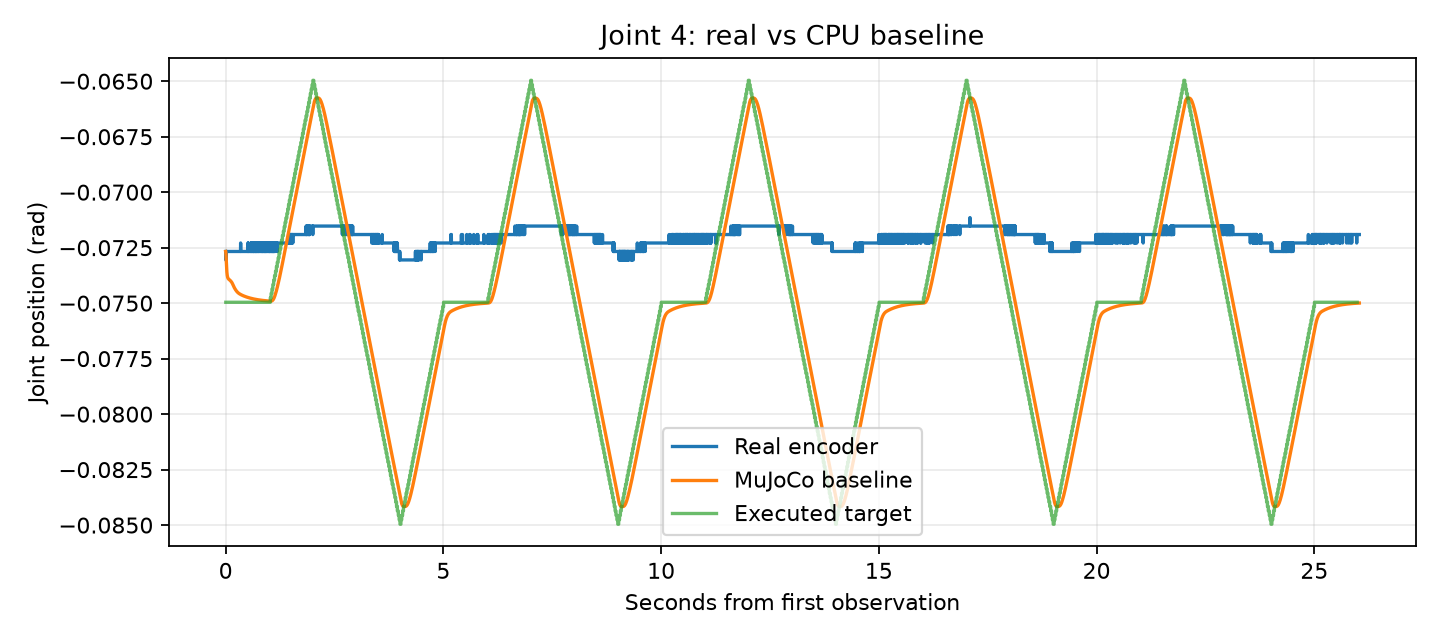

Values plotted in this chart, from the file beside it:
time_from_first_observation_s, real_q1_rad, real_q2_rad, real_q3_rad, real_q4_rad, real_q5_rad, real_q6_rad, sim_q1_rad, sim_q2_rad, sim_q3_rad, sim_q4_rad, sim_q5_rad, sim_q6_rad
0.0, -0.005531, 0.001717, 0.005531, -0.07267, -0.002861, -0.01049, -0.005531, 0.001717, 0.005531, -0.07267, -0.002861, -0.01049
0.002834, -0.005531, 0.001717, 0.005531, -0.07305, -0.002861, -0.01049, -0.005537, 0.001712, 0.005544, -0.07269, -0.002877, -0.01052
0.005685, -0.005531, 0.001717, 0.005531, -0.07305, -0.002861, -0.01049, -0.005542, 0.00171, 0.005579, -0.07277, -0.002888, -0.01053
0.008458, -0.005531, 0.001717, 0.005531, -0.07305, -0.002861, -0.01049, -0.005545, 0.001712, 0.005629, -0.07287, -0.002896, -0.01054
0.01131, -0.005531, 0.001717, 0.005531, -0.07305, -0.002861, -0.01049, -0.005548, 0.001718, 0.005695, -0.07299, -0.002902, -0.01055
0.01405, -0.005531, 0.001717, 0.005531, -0.07267, -0.002861, -0.01049, -0.00555, 0.001728, 0.005766, -0.07311, -0.002907, -0.01055
0.01676, -0.005531, 0.001717, 0.005531, -0.07267, -0.002861, -0.01049, -0.005551, 0.001742, 0.005842, -0.07323, -0.00291, -0.01056
0.0195, -0.005531, 0.001717, 0.005531, -0.07267, -0.002861, -0.01049, -0.005552, 0.001759, 0.005922, -0.07334, -0.002912, -0.01056
0.02227, -0.005531, 0.001717, 0.005531, -0.07267, -0.002861, -0.01049, -0.005553, 0.001778, 0.006005, -0.07344, -0.002913, -0.01056
0.02498, -0.005531, 0.001717, 0.005531, -0.07267, -0.002861, -0.01049, -0.005554, 0.001798, 0.006085, -0.07352, -0.002914, -0.01056
0.02768, -0.005531, 0.001717, 0.005531, -0.07267, -0.00248, -0.01049, -0.005554, 0.001819, 0.006164, -0.07359, -0.002915, -0.01056
0.03042, -0.005531, 0.001717, 0.005531, -0.07267, -0.002861, -0.01049, -0.005555, 0.001839, 0.006242, -0.07366, -0.002915, -0.01056
0.03317, -0.005531, 0.001717, 0.005531, -0.07267, -0.002861, -0.01049, -0.005555, 0.001858, 0.006317, -0.07371, -0.002915, -0.01056
0.03593, -0.005531, 0.001717, 0.005531, -0.07267, -0.002861, -0.01049, -0.005555, 0.001876, 0.006389, -0.07375, -0.002915, -0.01056
0.03878, -0.005531, 0.001717, 0.005531, -0.07267, -0.002861, -0.01049, -0.005555, 0.001893, 0.00646, -0.07378, -0.002915, -0.01056
0.04157, -0.005531, 0.001717, 0.005531, -0.07267, -0.002861, -0.01049, -0.005556, 0.001907, 0.006524, -0.07381, -0.002914, -0.01056
0.04445, -0.005531, 0.001717, 0.005531, -0.07267, -0.002861, -0.01049, -0.005556, 0.001918, 0.006586, -0.07383, -0.002914, -0.01056
0.04719, -0.005531, 0.001717, 0.005531, -0.07267, -0.002861, -0.01049, -0.005556, 0.001927, 0.006642, -0.07385, -0.002914, -0.01056
0.04992, -0.005531, 0.001717, 0.005531, -0.07267, -0.002861, -0.01049, -0.005556, 0.001934, 0.006694, -0.07386, -0.002913, -0.01056
0.05268, -0.005531, 0.001717, 0.005531, -0.07267, -0.002861, -0.01049, -0.005556, 0.00194, 0.006745, -0.07387, -0.002913, -0.01056
0.05544, -0.005531, 0.001717, 0.005531, -0.07267, -0.002861, -0.01049, -0.005556, 0.001944, 0.006792, -0.07388, -0.002912, -0.01056
0.05817, -0.005531, 0.001717, 0.005531, -0.07267, -0.002861, -0.01049, -0.005556, 0.001947, 0.006836, -0.07389, -0.002912, -0.01055
0.06102, -0.005531, 0.001717, 0.005531, -0.07267, -0.002861, -0.01049, -0.005556, 0.00195, 0.006881, -0.0739, -0.002911, -0.01055
0.06383, -0.005531, 0.001717, 0.005531, -0.07267, -0.002861, -0.01049, -0.005555, 0.001951, 0.006922, -0.07391, -0.002911, -0.01055
0.06655, -0.005531, 0.001717, 0.005531, -0.07267, -0.002861, -0.01049, -0.005555, 0.001953, 0.00696, -0.07391, -0.00291, -0.01055
0.06938, -0.005531, 0.001717, 0.005531, -0.07267, -0.002861, -0.01049, -0.005555, 0.001954, 0.006998, -0.07392, -0.00291, -0.01055
0.07209, -0.005531, 0.001717, 0.005531, -0.07267, -0.002861, -0.01049, -0.005555, 0.001954, 0.007032, -0.07392, -0.002909, -0.01055
0.07502, -0.005531, 0.001717, 0.005531, -0.07267, -0.002861, -0.01049, -0.005555, 0.001955, 0.007067, -0.07393, -0.002909, -0.01055
0.07783, -0.005531, 0.001717, 0.005531, -0.07267, -0.002861, -0.01049, -0.005555, 0.001955, 0.007099, -0.07393, -0.002908, -0.01055
0.08057, -0.005531, 0.001717, 0.005531, -0.07267, -0.002861, -0.01049, -0.005555, 0.001955, 0.007128, -0.07394, -0.002908, -0.01055
0.08338, -0.005531, 0.001717, 0.005531, -0.07267, -0.002861, -0.01049, -0.005555, 0.001955, 0.007157, -0.07394, -0.002907, -0.01055
0.0862, -0.005531, 0.001717, 0.005531, -0.07267, -0.002861, -0.01049, -0.005555, 0.001956, 0.007184, -0.07395, -0.002907, -0.01055
0.08911, -0.005531, 0.001717, 0.005531, -0.07267, -0.002861, -0.01049, -0.005555, 0.001956, 0.00721, -0.07395, -0.002906, -0.01054
0.09208, -0.005531, 0.001717, 0.005531, -0.07267, -0.002861, -0.01049, -0.005555, 0.001956, 0.007234, -0.07396, -0.002906, -0.01054
0.09491, -0.005531, 0.001717, 0.005531, -0.07267, -0.002861, -0.01049, -0.005555, 0.001956, 0.007256, -0.07396, -0.002905, -0.01054
0.0978, -0.005531, 0.001717, 0.005531, -0.07267, -0.002861, -0.01049, -0.005555, 0.001956, 0.007278, -0.07397, -0.002905, -0.01054
0.1007, -0.005531, 0.001717, 0.005531, -0.07267, -0.002861, -0.01049, -0.005555, 0.001956, 0.007297, -0.07397, -0.002905, -0.01054
0.1036, -0.005531, 0.001717, 0.005531, -0.07267, -0.002861, -0.01049, -0.005555, 0.001956, 0.007315, -0.07398, -0.002904, -0.01054
0.1065, -0.005531, 0.002098, 0.005531, -0.07267, -0.002861, -0.01087, -0.005555, 0.001956, 0.007332, -0.07398, -0.002904, -0.01054
0.1094, -0.005531, 0.001717, 0.005531, -0.07267, -0.002861, -0.01049, -0.005555, 0.001956, 0.007347, -0.07399, -0.002903, -0.01054
0.1123, -0.005531, 0.001717, 0.005531, -0.07267, -0.002861, -0.01049, -0.005555, 0.001956, 0.007361, -0.07399, -0.002903, -0.01054
0.1151, -0.005531, 0.001717, 0.005531, -0.07267, -0.002861, -0.01049, -0.005554, 0.001956, 0.007374, -0.074, -0.002902, -0.01054
0.118, -0.005531, 0.001717, 0.005531, -0.07267, -0.002861, -0.01049, -0.005554, 0.001956, 0.007385, -0.07401, -0.002902, -0.01054
0.1209, -0.005531, 0.001717, 0.005531, -0.07267, -0.002861, -0.01049, -0.005554, 0.001956, 0.007395, -0.07401, -0.002901, -0.01053
0.1237, -0.005531, 0.001717, 0.005531, -0.07267, -0.002861, -0.01049, -0.005554, 0.001956, 0.007404, -0.07402, -0.002901, -0.01053
0.1264, -0.005531, 0.001717, 0.005531, -0.07267, -0.002861, -0.01049, -0.005554, 0.001956, 0.007411, -0.07403, -0.002901, -0.01053
0.1292, -0.005531, 0.001717, 0.005531, -0.07267, -0.002861, -0.01049, -0.005554, 0.001956, 0.007418, -0.07403, -0.0029, -0.01053
0.1321, -0.005531, 0.001717, 0.005531, -0.07267, -0.002861, -0.01049, -0.005554, 0.001956, 0.007424, -0.07404, -0.0029, -0.01053
0.1349, -0.005531, 0.001717, 0.005531, -0.07267, -0.002861, -0.01049, -0.005554, 0.001956, 0.007428, -0.07405, -0.002899, -0.01053
0.1377, -0.005531, 0.001717, 0.005531, -0.07267, -0.002861, -0.01049, -0.005554, 0.001956, 0.007432, -0.07406, -0.002899, -0.01053
0.1406, -0.005531, 0.001717, 0.005531, -0.07267, -0.002861, -0.01049, -0.005554, 0.001956, 0.007435, -0.07407, -0.002899, -0.01053
0.1435, -0.005531, 0.001717, 0.005531, -0.07267, -0.002861, -0.01049, -0.005554, 0.001956, 0.007437, -0.07407, -0.002898, -0.01053
0.1462, -0.005531, 0.001717, 0.005531, -0.07267, -0.002861, -0.01049, -0.005554, 0.001956, 0.007439, -0.07408, -0.002898, -0.01053
0.1491, -0.005531, 0.001717, 0.005531, -0.07267, -0.002861, -0.01049, -0.005554, 0.001956, 0.00744, -0.07409, -0.002897, -0.01053
0.1519, -0.005531, 0.001717, 0.005531, -0.07267, -0.002861, -0.01049, -0.005554, 0.001956, 0.007441, -0.0741, -0.002897, -0.01053
0.1547, -0.005531, 0.001717, 0.005531, -0.07267, -0.002861, -0.01049, -0.005554, 0.001956, 0.007441, -0.07412, -0.002897, -0.01053
0.1576, -0.005531, 0.002098, 0.005531, -0.07267, -0.002861, -0.01049, -0.005554, 0.001957, 0.007442, -0.07413, -0.002896, -0.01053
0.1605, -0.005531, 0.002098, 0.005531, -0.07267, -0.002861, -0.01049, -0.005554, 0.001957, 0.007442, -0.07414, -0.002896, -0.01053
0.1634, -0.005531, 0.001717, 0.005531, -0.07267, -0.002861, -0.01049, -0.005554, 0.001957, 0.007442, -0.07415, -0.002896, -0.01052
0.1662, -0.005531, 0.001717, 0.005531, -0.07267, -0.002861, -0.01049, -0.005553, 0.001957, 0.007442, -0.07417, -0.002895, -0.01052
... 9,203 more rows
